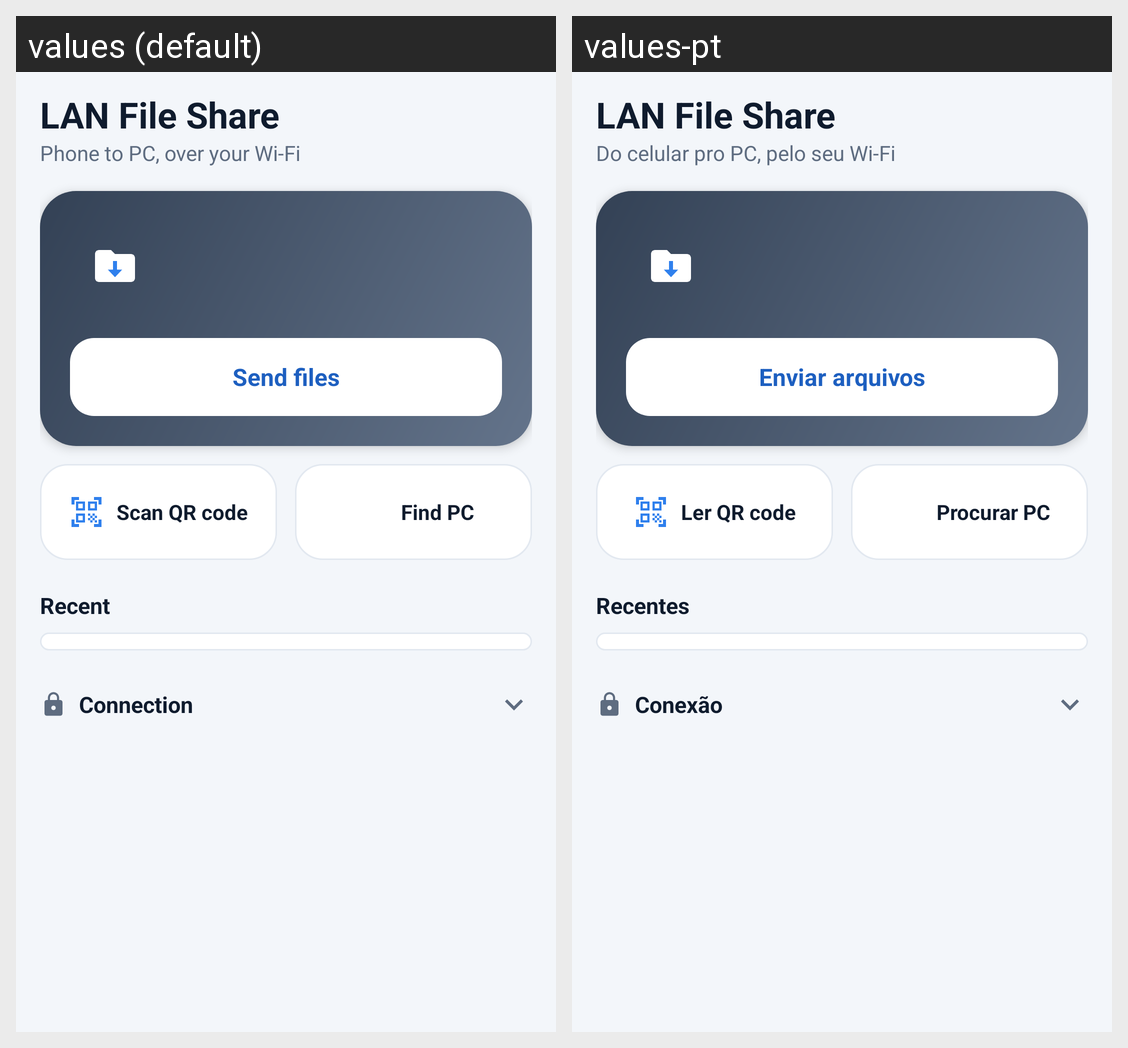

This grid shows one Android layout under two languages. Give, for every string resource on the screen, its name, the default text and each shown locale's text.
Android screen res/layout/main.xml rendered under 2 locales, left to right: values (default), values-pt. Device: Nexus 5 (rendered at 1080×1920; each locale shown at half size, 540×960, under a caption strip naming it); theme AppTheme.
Strings drawn on this screen, with the default value and each locale's value (text and hints the layout hard-codes, and strings that could not be matched under every locale, appear in the picture but are not listed):

app_name
  values: LAN File Share
  values-pt: LAN File Share  [not translated; the default value is used]

tagline
  values: Phone to PC, over your Wi-Fi
  values-pt: Do celular pro PC, pelo seu Wi-Fi

send
  values: Send files
  values-pt: Enviar arquivos

scan
  values: Scan QR code
  values-pt: Ler QR code

find
  values: Find PC
  values-pt: Procurar PC

recent
  values: Recent
  values-pt: Recentes

connection
  values: Connection
  values-pt: Conexão
